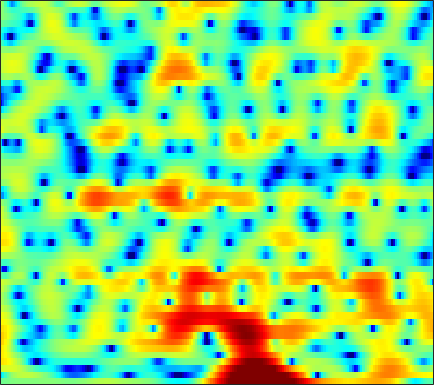

The table this chart was drawn from, first rows:
-0.7618, -0.6277, -0.45921, -0.31125, -0.21488, -0.11366, -0.035304, 0.007355, 0.058796, 0.077702, 0.077786, 0.064381, 0.046984, 0.033056, 0.030851, 0.042256, 0.077509, 0.10535, 0.157, 0.20651, 0.23987, 0.26125, 0.27325, 0.26073
-5.891, -4.131, -2.351, -1.014, -0.2267, 0.6017, 1.227, 1.581, 1.927, 2.15, 2.27, 2.299, 2.272, 2.171, 2.056, 1.854, 1.595, 1.366, 1.015, 0.6048, 0.1265, -0.2831, -0.8985, -1.608
2.848, 2.984, 3.149, 3.26, 3.295, 3.258, 3.113, 2.931, 2.587, 2.129, 1.567, 1.082, 0.3699, -0.3795, -0.9375, -1.639, -2.228, -2.579, -2.924, -3.169, -3.383, -3.568, -3.903, -4.385
5.576, 5.378, 5.051, 4.645, 4.279, 3.699, 2.998, 2.384, 1.431, 0.2923, -1.078, -2.301, -4.285, -6.869, -9.428, -14.45, -23.44, -20.79, -13.63, -9.835, -7.477, -6.232, -5.043, -4.229
5.265, 4.901, 4.33, 3.665, 3.108, 2.294, 1.41, 0.7101, -0.2457, -1.22, -2.184, -2.882, -3.752, -4.5, -4.962, -5.379, -5.521, -5.439, -5.104, -4.582, -3.954, -3.458, -2.822, -2.238
5.55, 4.983, 4.088, 3.017, 2.096, 0.7093, -0.838, -2.088, -3.785, -5.342, -6.465, -6.872, -6.865, -6.413, -5.938, -5.239, -4.538, -4.019, -3.352, -2.719, -2.103, -1.644, -1.078, -0.5493
6.391, 5.774, 4.753, 3.474, 2.323, 0.4839, -1.815, -3.928, -7.489, -12.24, -16.55, -15.16, -11.46, -8.863, -7.515, -6.212, -5.224, -4.595, -3.831, -3.101, -2.396, -1.867, -1.19, -0.5728
6.494, 6.09, 5.38, 4.484, 3.69, 2.495, 1.175, 0.1436, -1.227, -2.5, -3.602, -4.283, -5.051, -5.765, -6.33, -7.224, -8.245, -8.954, -9.362, -8.718, -7.217, -5.921, -4.341, -3.01
5.731, 5.563, 5.156, 4.562, 4.011, 3.166, 2.208, 1.442, 0.3831, -0.6863, -1.734, -2.505, -3.566, -4.734, -5.73, -7.334, -9.488, -11.48, -13.78, -12.86, -9.697, -7.466, -5.168, -3.507
4.738, 4.623, 4.254, 3.649, 3.034, 2.019, 0.8078, -0.2049, -1.623, -2.995, -4.152, -4.757, -5.16, -5.178, -5.038, -4.745, -4.435, -4.18, -3.743, -3.163, -2.46, -1.893, -1.15, -0.5097
3.96, 3.772, 3.29, 2.517, 1.732, 0.4164, -1.298, -2.923, -5.747, -9.942, -17.91, -31.74, -14.56, -9.224, -6.839, -4.613, -2.961, -1.962, -0.9037, -0.0511, 0.6542, 1.071, 1.511, 1.801
2.619, 2.348, 1.788, 1.023, 0.3376, -0.7287, -1.936, -2.901, -4.199, -5.351, -6.1, -6.232, -5.8, -4.784, -3.848, -2.588, -1.449, -0.6724, 0.2267, 0.9548, 1.527, 1.849, 2.138, 2.273
1.613, 1.187, 0.4287, -0.5165, -1.334, -2.512, -3.656, -4.393, -5.055, -5.231, -4.987, -4.557, -3.777, -2.887, -2.189, -1.24, -0.3468, 0.2504, 0.9387, 1.518, 1.957, 2.201, 2.38, 2.411
1.709, 1.113, 0.04718, -1.433, -2.88, -5.374, -8.802, -12.27, -16.12, -12.85, -8.845, -6.664, -4.429, -2.731, -1.735, -0.6286, 0.2932, 0.8701, 1.526, 2.044, 2.403, 2.586, 2.706, 2.664
2.536, 2.053, 1.187, 0.04006, -0.9718, -2.565, -4.351, -5.584, -6.451, -6.04, -4.874, -3.876, -2.712, -1.759, -1.131, -0.4256, 0.2001, 0.6631, 1.257, 1.748, 2.124, 2.283, 2.326, 2.147
2.885, 2.599, 2.206, 1.844, 1.576, 1.197, 0.8597, 0.6283, 0.3592, 0.1121, -0.1356, -0.3781, -0.8739, -1.608, -2.224, -2.888, -2.938, -2.413, -1.188, 0.1442, 1.218, 1.748, 2.018, 1.778
-1.174, -1.864, -2.004, -1.283, -0.5401, 0.4331, 1.162, 1.515, 1.711, 1.602, 1.151, 0.5278, -0.7255, -2.733, -5.099, -10.21, -16.79, -11, -5.106, -1.726, 0.397, 1.456, 2.299, 2.582
-9.36, -14.73, -14.51, -8.153, -5.296, -2.81, -1.254, -0.5064, 0.09787, 0.3105, 0.2161, -0.04125, -0.5583, -1.221, -1.769, -2.324, -2.47, -2.233, -1.555, -0.6789, 0.1951, 0.7723, 1.42, 1.885
-2, -2.418, -2.563, -2.264, -1.858, -1.246, -0.7307, -0.4452, -0.2142, -0.1412, -0.207, -0.3203, -0.5452, -0.774, -0.9147, -1.063, -1.105, -1.055, -0.8904, -0.6308, -0.3163, -0.07062, 0.2666, 0.6263
1.852, 1.687, 1.497, 1.346, 1.25, 1.1, 0.8983, 0.709, 0.3932, 0.02313, -0.3779, -0.6672, -1.034, -1.335, -1.486, -1.636, -1.719, -1.76, -1.79, -1.789, -1.754, -1.682, -1.537, -1.275
4.348, 4.289, 4.121, 3.838, 3.537, 3.001, 2.32, 1.698, 0.7282, -0.3839, -1.559, -2.396, -3.259, -3.742, -3.839, -3.708, -3.536, -3.472, -3.57, -3.918, -4.487, -4.966, -5.457, -5.458
5.581, 5.668, 5.584, 5.268, 4.87, 4.13, 3.1, 2.104, 0.4132, -1.84, -4.928, -8.072, -13.51, -14.13, -10.82, -7.583, -5.768, -5.078, -4.88, -5.515, -7.145, -9.334, -14.77, -35.41
4.981, 5.141, 5.117, 4.839, 4.476, 3.78, 2.816, 1.919, 0.4582, -1.33, -3.434, -5.15, -6.973, -7.485, -6.901, -5.67, -4.641, -4.152, -3.888, -4.042, -4.572, -5.155, -5.839, -6.028
3.845, 3.882, 3.748, 3.435, 3.095, 2.505, 1.815, 1.23, 0.3913, -0.458, -1.263, -1.793, -2.331, -2.6, -2.651, -2.564, -2.385, -2.239, -2.09, -2.01, -1.977, -1.969, -1.98, -1.934
3.258, 3.025, 2.579, 2.013, 1.525, 0.8534, 0.2081, -0.2354, -0.7398, -1.137, -1.42, -1.551, -1.685, -1.695, -1.655, -1.548, -1.365, -1.188, -0.9281, -0.6744, -0.4214, -0.2378, -0.05316, 0.07948
3.042, 2.437, 1.468, 0.3065, -0.66, -1.955, -3.106, -3.666, -3.906, -3.696, -3.306, -3.01, -2.696, -2.495, -2.355, -2.135, -1.812, -1.485, -0.9224, -0.2712, 0.369, 0.8048, 1.325, 1.702
2.77, 1.886, 0.4486, -1.431, -3.273, -6.789, -12.42, -17.61, -12.82, -8.138, -5.681, -4.742, -4.194, -4.377, -4.824, -5.465, -5.537, -4.862, -3.252, -1.436, 0.1768, 1.166, 2.201, 2.937
1.129, 0.4064, -0.4509, -1.331, -2.147, -3.432, -4.772, -5.284, -4.898, -3.841, -2.999, -2.727, -3.126, -4.441, -6.379, -11.2, -20.14, -13.09, -6.21, -2.392, 0.05291, 1.425, 2.72, 3.575
-8.087, -8.582, -5.58, -2.942, -1.64, -0.5105, 0.145, 0.4924, 0.8184, 1.01, 0.9859, 0.8415, 0.3126, -0.445, -1.161, -2.045, -2.475, -2.376, -1.707, -0.7036, 0.3385, 1.081, 1.962, 2.611
-5.285, -5.39, -3.745, -1.666, -0.3561, 0.9441, 1.838, 2.288, 2.65, 2.762, 2.642, 2.408, 1.916, 1.221, 0.6058, -0.3099, -1.302, -2.022, -2.875, -3.402, -3.208, -2.713, -1.707, -0.6768
0.5013, 0.6022, 0.9414, 1.434, 1.847, 2.351, 2.765, 2.972, 3.102, 3.055, 2.828, 2.506, 1.918, 1.054, 0.2294, -1.214, -3.162, -5.11, -8.9, -15.61, -18.59, -12.18, -7.348, -4.538
1.557, 1.71, 1.926, 2.147, 2.303, 2.496, 2.635, 2.692, 2.688, 2.575, 2.33, 2.053, 1.523, 0.8086, 0.1129, -1.025, -2.448, -3.695, -5.477, -7.001, -7.376, -6.839, -5.534, -4.252
1.229, 1.349, 1.476, 1.584, 1.651, 1.73, 1.779, 1.81, 1.819, 1.784, 1.676, 1.559, 1.295, 0.9534, 0.6176, 0.1015, -0.4938, -0.9668, -1.542, -1.992, -2.276, -2.358, -2.355, -2.293
0.5092, 0.4754, 0.4095, 0.3471, 0.3177, 0.3072, 0.3435, 0.4014, 0.5169, 0.673, 0.8395, 0.9578, 1.092, 1.166, 1.18, 1.127, 1.009, 0.8808, 0.6714, 0.4467, 0.1821, -0.01019, -0.3112, -0.6613
-0.5883, -0.991, -1.465, -1.836, -2.035, -2.204, -2.224, -2.147, -1.847, -1.337, -0.6471, -0.1082, 0.6183, 1.227, 1.608, 1.977, 2.208, 2.3, 2.301, 2.179, 1.972, 1.736, 1.339, 0.8212
-3.048, -4.39, -5.64, -6.103, -6.225, -6.514, -7.176, -7.675, -7.547, -5.928, -3.637, -1.982, -0.1867, 1.202, 1.973, 2.729, 3.203, 3.407, 3.525, 3.473, 3.29, 3.047, 2.611, 2.02
-6.315, -12.66, -25.98, -11.86, -9.142, -8.24, -9.66, -12.55, -16.65, -10.02, -4.703, -2.107, 0.2867, 1.861, 2.647, 3.321, 3.658, 3.749, 3.746, 3.656, 3.451, 3.261, 2.877, 2.334
0.7882, -0.5488, -1.704, -2.006, -1.911, -1.749, -1.65, -1.584, -1.226, -0.4153, 0.6351, 1.406, 2.205, 2.634, 2.713, 2.466, 1.929, 1.435, 0.8003, 0.4391, 0.4136, 0.53, 0.6425, 0.5495
3.572, 3.077, 2.577, 2.268, 2.146, 2.092, 2.125, 2.205, 2.325, 2.47, 2.541, 2.514, 2.251, 1.651, 0.8922, -0.655, -3.032, -5.546, -10.03, -12.11, -8.563, -6.348, -4.463, -3.567
2.784, 2.674, 2.61, 2.631, 2.69, 2.797, 2.903, 2.994, 3.069, 3.046, 2.898, 2.674, 2.149, 1.334, 0.4557, -1.112, -3.244, -5.167, -7.819, -8.984, -8.043, -7.009, -6.065, -5.771
-0.1937, 0.09753, 0.5736, 1.096, 1.489, 1.987, 2.421, 2.683, 2.96, 3.107, 3.13, 3.035, 2.766, 2.308, 1.837, 1.05, 0.1344, -0.5829, -1.471, -2.234, -2.83, -3.251, -3.966, -5.02
-6.289, -5.098, -3.521, -2.118, -1.209, -0.1706, 0.7012, 1.231, 1.816, 2.291, 2.63, 2.8, 2.924, 2.899, 2.803, 2.563, 2.213, 1.881, 1.392, 0.833, 0.1872, -0.3763, -1.274, -2.408
-14.43, -11.06, -7.966, -5.767, -4.502, -3.192, -2.137, -1.438, -0.6, 0.1713, 0.8707, 1.351, 1.883, 2.298, 2.517, 2.695, 2.736, 2.687, 2.505, 2.222, 1.827, 1.45, 0.8751, 0.1991
-12.54, -10.92, -8.998, -7.584, -6.833, -6.135, -5.642, -5.192, -4.345, -3.211, -1.909, -0.9683, 0.156, 1.079, 1.614, 2.148, 2.497, 2.662, 2.748, 2.713, 2.58, 2.424, 2.143, 1.8
-9.249, -8.199, -7.31, -7.066, -7.384, -8.569, -10.89, -13.2, -13, -8.681, -5.059, -3.033, -1.063, 0.2998, 1.044, 1.732, 2.175, 2.384, 2.58, 2.682, 2.728, 2.74, 2.685, 2.573
-3.965, -3.389, -3.032, -3.167, -3.649, -4.913, -6.792, -8.101, -7.932, -5.545, -3.008, -1.514, -0.1149, 0.7531, 1.13, 1.348, 1.37, 1.329, 1.311, 1.413, 1.622, 1.816, 2.091, 2.291
0.705, 1.062, 1.379, 1.481, 1.425, 1.204, 0.9349, 0.8248, 0.8235, 1.036, 1.292, 1.37, 1.3, 0.8733, 0.2651, -0.8739, -2.309, -3.355, -4.299, -4.151, -3.177, -2.286, -1.159, -0.274
2.261, 2.68, 3.101, 3.36, 3.462, 3.512, 3.469, 3.368, 3.18, 2.89, 2.431, 1.944, 1.005, -0.3803, -1.808, -4.46, -8.422, -13.07, -30.29, -17.65, -11.52, -9.069, -6.792, -5.071
2.332, 2.782, 3.226, 3.515, 3.649, 3.748, 3.737, 3.64, 3.423, 3.038, 2.46, 1.881, 0.8529, -0.5304, -1.831, -3.963, -6.519, -8.503, -11.01, -12.89, -14.14, -14.62, -13.09, -10.11
2.025, 2.298, 2.56, 2.734, 2.831, 2.911, 2.958, 2.961, 2.885, 2.698, 2.359, 1.996, 1.304, 0.3897, -0.4457, -1.79, -3.429, -4.812, -7.008, -9.758, -13.57, -16.59, -14.98, -10.21
0.6961, 0.5587, 0.3341, 0.1569, 0.1073, 0.1848, 0.4284, 0.6918, 1.026, 1.304, 1.447, 1.442, 1.285, 0.9573, 0.6051, 0.004338, -0.7345, -1.373, -2.26, -3.114, -3.736, -3.957, -3.669, -2.883
-2.083, -2.957, -4.395, -5.877, -6.591, -6.349, -5.049, -3.902, -2.504, -1.434, -0.6614, -0.2598, 0.1171, 0.322, 0.3866, 0.4076, 0.3905, 0.3438, 0.2946, 0.2693, 0.3198, 0.4323, 0.675, 1.026
-4.145, -5.56, -8.475, -13.67, -21.72, -17.84, -10.6, -7.79, -5.361, -3.832, -2.86, -2.338, -1.83, -1.396, -1.067, -0.5976, -0.0907, 0.3151, 0.8322, 1.324, 1.765, 2.082, 2.432, 2.723
-3.04, -3.67, -4.764, -5.876, -6.464, -6.521, -5.954, -5.373, -4.727, -4.367, -4.335, -4.481, -4.751, -4.744, -4.355, -3.332, -1.995, -0.9542, 0.3187, 1.4, 2.262, 2.761, 3.267, 3.572
-0.8239, -0.9952, -1.343, -1.752, -2.032, -2.349, -2.631, -2.847, -3.304, -4.101, -5.421, -7.004, -10.38, -16, -16.07, -9.417, -4.927, -2.628, -0.3547, 1.266, 2.43, 3.048, 3.611, 3.897
0.4008, 0.1917, -0.1823, -0.6084, -0.9239, -1.348, -1.726, -2.039, -2.517, -3.194, -4.168, -5.156, -6.647, -7.744, -7.473, -5.583, -3.255, -1.656, 0.06752, 1.366, 2.294, 2.783, 3.164, 3.3
0.6751, 0.1301, -0.7374, -1.635, -2.237, -2.771, -2.925, -2.85, -2.594, -2.319, -2.142, -2.046, -1.923, -1.687, -1.383, -0.7702, -0.01079, 0.5618, 1.262, 1.813, 2.163, 2.293, 2.287, 2.088
1.225, 0.1133, -1.872, -4.549, -6.897, -8.993, -7.694, -5.679, -3.386, -1.723, -0.5419, 0.117, 0.7463, 1.223, 1.519, 1.843, 2.127, 2.287, 2.433, 2.454, 2.306, 2.045, 1.502, 0.6766
